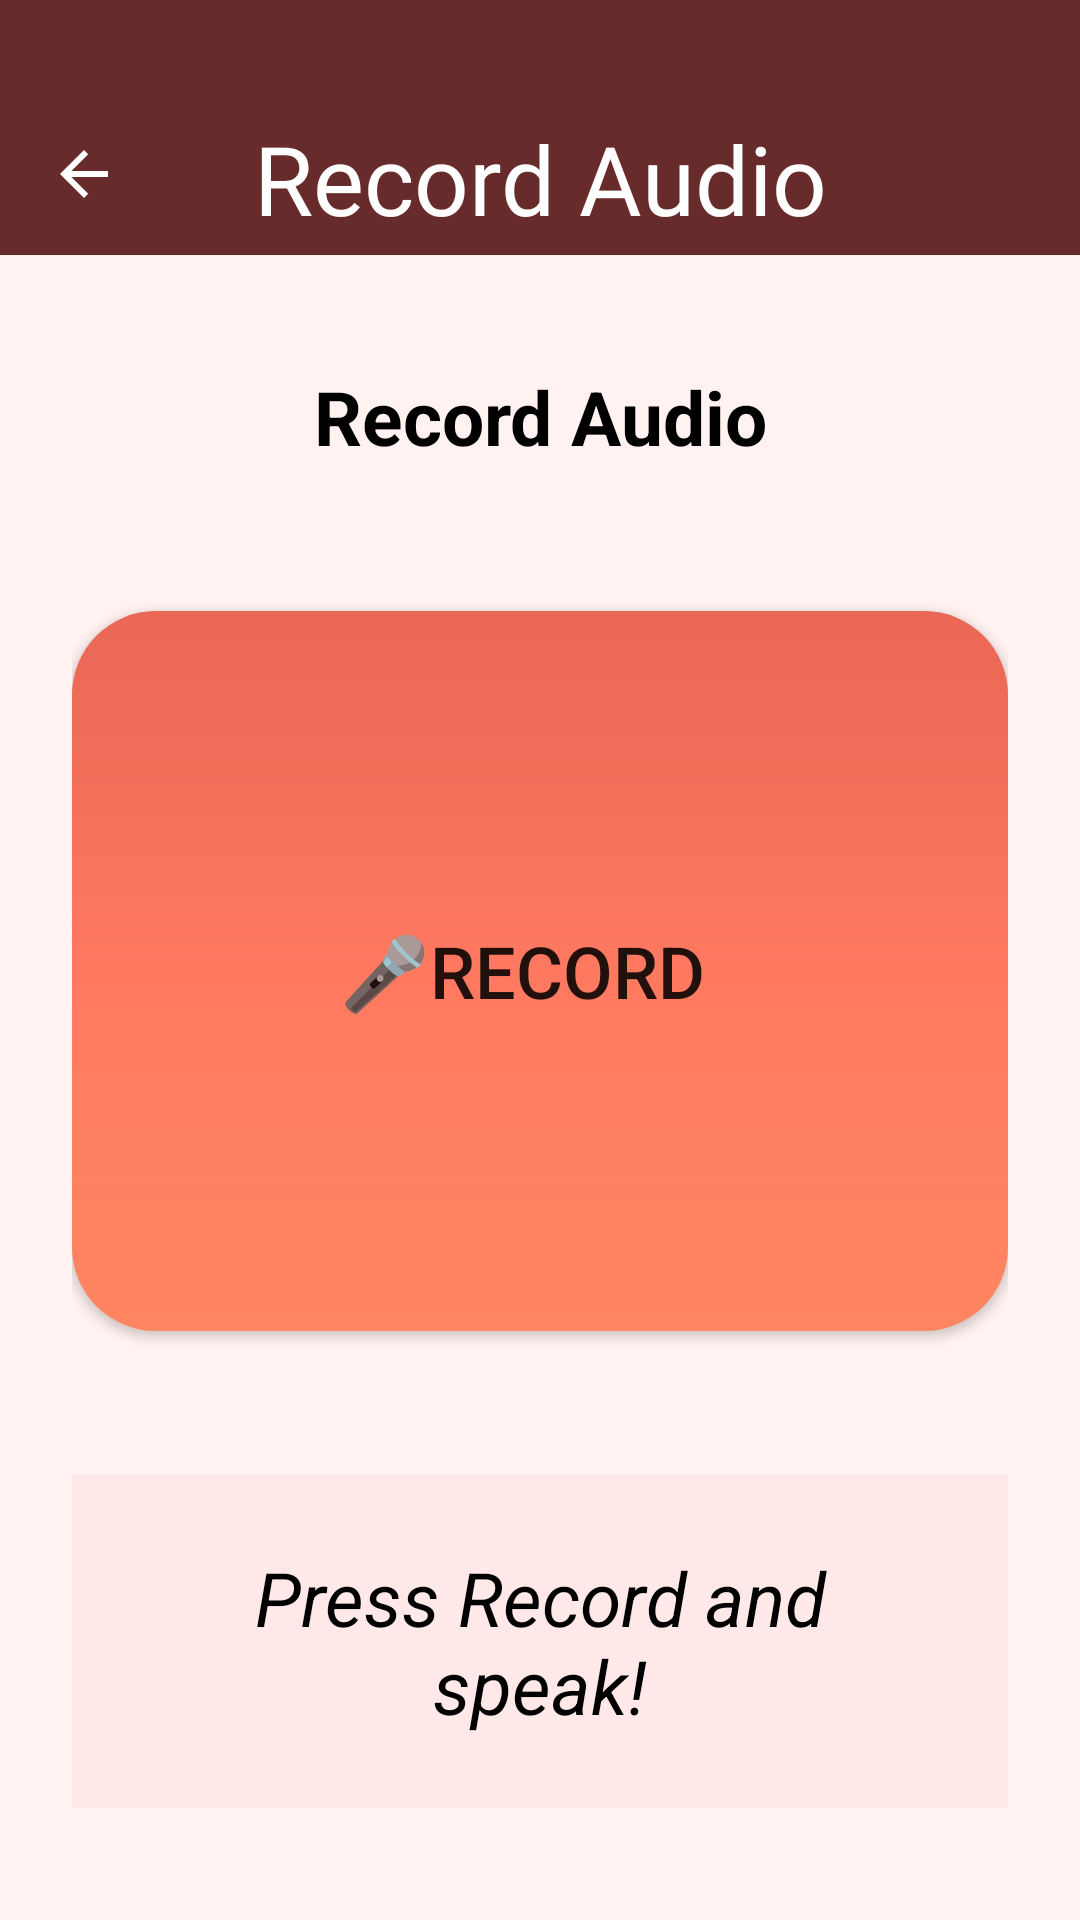

The Android layout XML behind this screen, and the referenced resources:
<!-- AndroidManifest.xml: application theme Theme.FeelSpeak.NoActionBar -->
<!-- res/layout/activity_normal_record_audio.xml -->
<?xml version="1.0" encoding="utf-8"?>
<androidx.coordinatorlayout.widget.CoordinatorLayout
    xmlns:android="http://schemas.android.com/apk/res/android"
    xmlns:app="http://schemas.android.com/apk/res-auto"
    android:layout_width="match_parent"
    android:layout_height="match_parent"
    android:background="@drawable/bg_feelspeak_offwhite">

    
    <LinearLayout
        android:layout_width="match_parent"
        android:layout_height="match_parent"
        android:orientation="vertical">

        <com.google.android.material.appbar.MaterialToolbar
            android:id="@+id/topAppBarRecordAudio"
            style="@style/Widget.MaterialComponents.Toolbar"
            android:layout_width="match_parent"
            android:layout_height="85dp"
            android:minHeight="?attr/actionBarSize"
            android:background="#682B2B"
            android:paddingTop="30dp"
            android:paddingBottom="10dp"
            app:navigationIcon="?attr/homeAsUpIndicator"
            app:navigationIconTint="@android:color/white">

            <TextView
                android:id="@+id/toolbarTitleRecordAudio"
                android:layout_width="wrap_content"
                android:layout_height="wrap_content"
                android:layout_gravity="center_horizontal|bottom"
                android:layout_marginBottom="5dp"
                android:fontFamily="@font/feelspeak_cursive"
                android:text="Record Audio"
                android:textColor="@android:color/white"
                android:textSize="32sp" />
        </com.google.android.material.appbar.MaterialToolbar>

        <LinearLayout
            android:layout_width="match_parent"
            android:layout_height="match_parent"
            android:orientation="vertical"
            android:gravity="center"
            android:background="@drawable/bg_feelspeak_offwhite"
            android:padding="24dp">

            <TextView
                android:layout_width="match_parent"
                android:layout_height="wrap_content"
                android:gravity="center"
                android:text="Record Audio"
                android:textSize="25sp"
                android:textColor="#000000"
                android:textStyle="bold"
                android:layout_marginBottom="48dp"/>

            <Button
                android:id="@+id/btnRecord"
                android:layout_width="match_parent"
                android:layout_height="240dp"
                android:text="🎤Record  "
                android:background="@drawable/btn_red_gradient"
                app:backgroundTint="@null"
                android:textSize="24sp"
                android:layout_marginBottom="48dp"/>

            <TextView
                android:id="@+id/tvResult"
                android:layout_width="match_parent"
                android:layout_height="wrap_content"
                android:text="Press Record and speak!"
                android:textSize="25sp"
                android:textStyle="italic"
                android:background="#FFE8E8"
                android:textColor="#000000"
                android:gravity="center"
                android:padding="24dp"/>

        </LinearLayout>

    </LinearLayout>

</androidx.coordinatorlayout.widget.CoordinatorLayout>
<!-- resources referenced by this layout -->
<resources>
  <!-- drawable bg_feelspeak_offwhite (drawable) -->
  <?xml version="1.0" encoding="utf-8"?>
  <shape xmlns:android="http://schemas.android.com/apk/res/android"
      android:shape="rectangle">
  
      <gradient
          android:type="linear"
          android:angle="0"
          android:startColor="#FFF2F0"
          android:endColor="#FFF2F0" />
  </shape>
  <!-- drawable btn_red_gradient (drawable) -->
  <?xml version="1.0" encoding="utf-8"?>
  <shape xmlns:android="http://schemas.android.com/apk/res/android">
      <gradient
          android:angle="270"
          android:startColor="#E96755"
          android:centerColor="#FF7961"
          android:endColor="#FF8661"
          android:type="linear" />
      <corners android:radius="28dp" />
  </shape>
  <style name="Theme.FeelSpeak.NoActionBar" parent="Theme.MaterialComponents.DayNight.NoActionBar">
          <item name="colorPrimary">#682B2B</item>
          <item name="colorPrimaryVariant">#FF7961</item>
          <item name="colorOnPrimary">@android:color/white</item>
          <item name="colorSecondary">#FFEB3B</item>
          <item name="android:statusBarColor">#FFFFFF</item>
      </style>
</resources>
